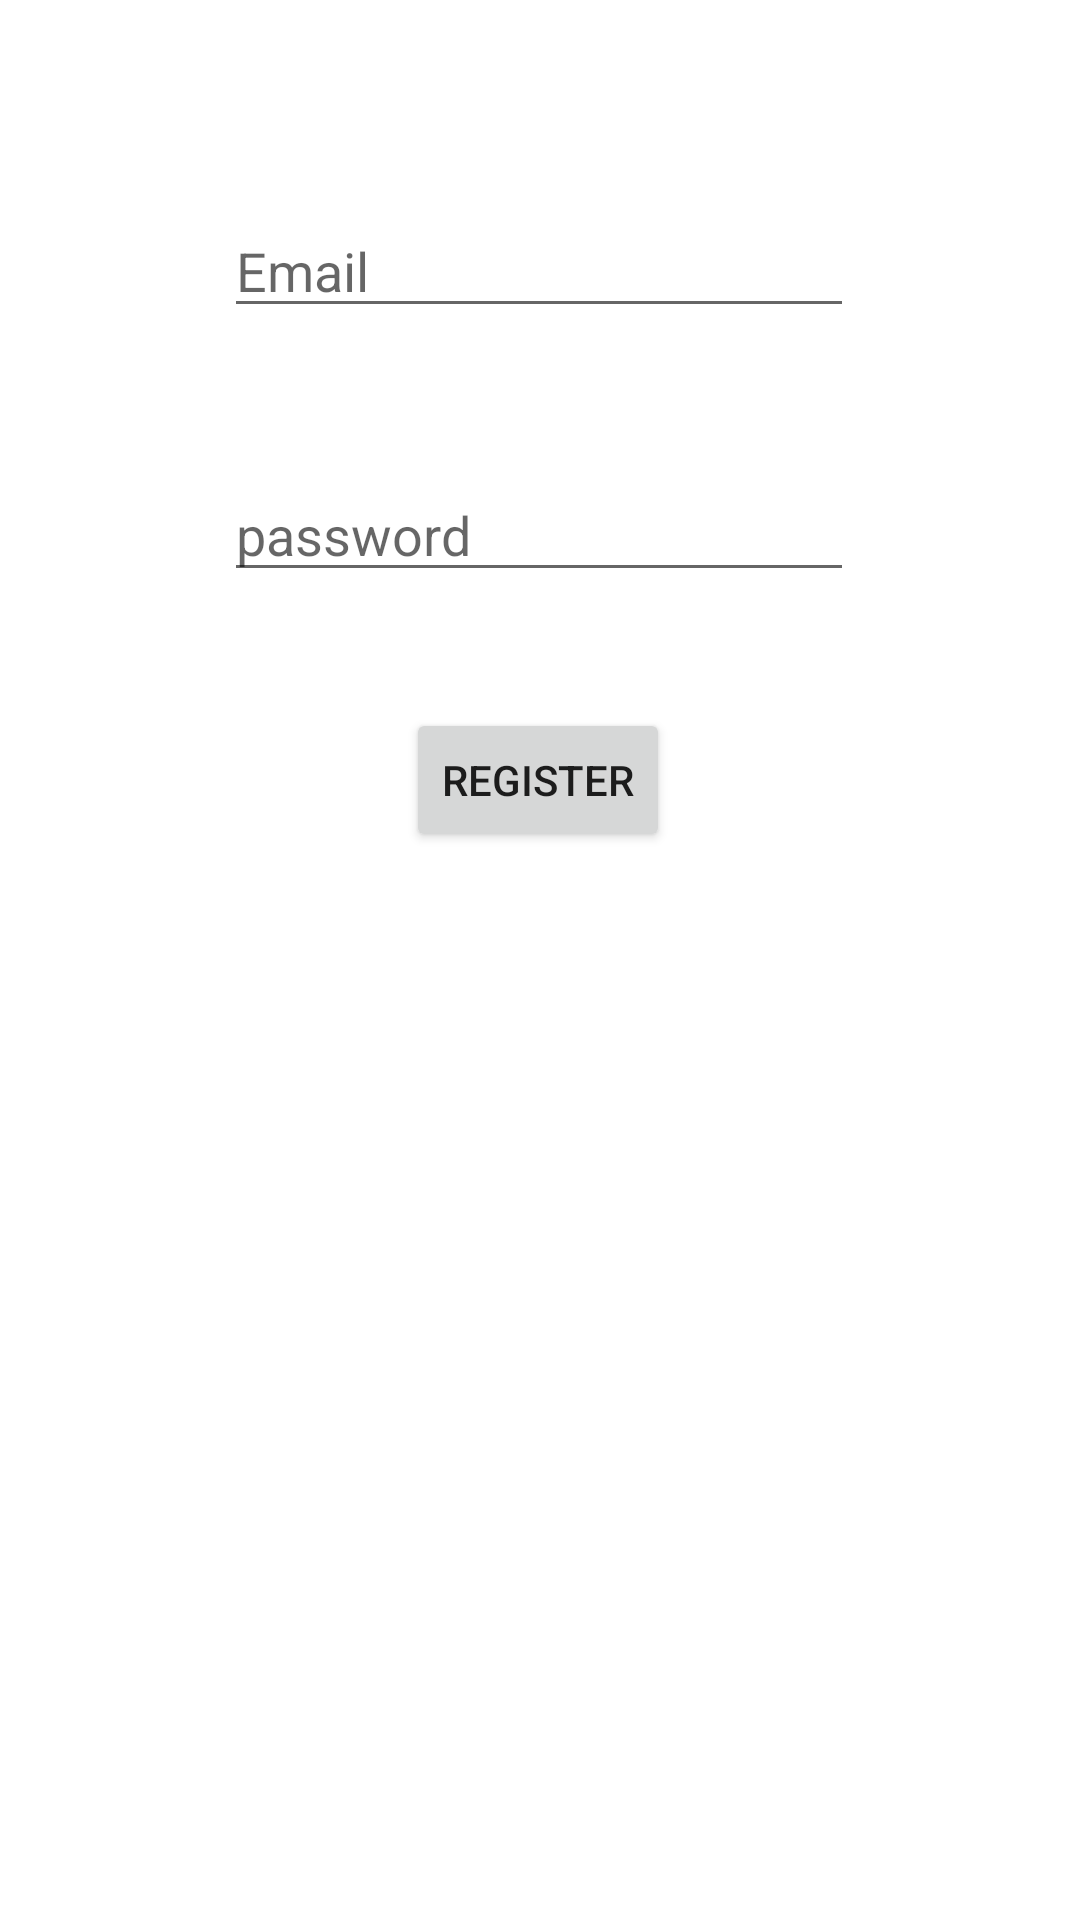

Here is an Android app screen rendered from its layout file. Give the layout XML and the strings, colors and styles it references.
<!-- AndroidManifest.xml: application theme Theme.ASM1 -->
<!-- res/layout/activity_register.xml -->
<?xml version="1.0" encoding="utf-8"?>
<androidx.constraintlayout.widget.ConstraintLayout xmlns:android="http://schemas.android.com/apk/res/android"
    xmlns:app="http://schemas.android.com/apk/res-auto"
    xmlns:tools="http://schemas.android.com/tools"
    android:layout_width="match_parent"
    android:layout_height="match_parent"
    tools:context=".views.RegisterActivity">

    <EditText
        android:id="@+id/edtEmail"
        android:layout_width="wrap_content"
        android:layout_height="wrap_content"
        android:layout_marginTop="68dp"
        android:ems="10"
        android:hint="Email"
        android:inputType="textPersonName"
        android:text=""
        app:layout_constraintEnd_toEndOf="parent"
        app:layout_constraintHorizontal_bias="0.497"
        app:layout_constraintStart_toStartOf="parent"
        app:layout_constraintTop_toTopOf="parent" />

    <EditText
        android:id="@+id/edtPassword"
        android:layout_width="wrap_content"
        android:layout_height="wrap_content"
        android:layout_marginTop="156dp"
        android:ems="10"
        android:hint="password"
        android:inputType="textPersonName"
        android:text=""
        app:layout_constraintEnd_toEndOf="parent"
        app:layout_constraintHorizontal_bias="0.497"
        app:layout_constraintStart_toStartOf="parent"
        app:layout_constraintTop_toTopOf="parent" />

    <Button
        android:id="@+id/btnRegister"
        android:layout_width="wrap_content"
        android:layout_height="wrap_content"
        android:layout_marginTop="236dp"
        android:text="Register"
        android:onClick="onRegisterClick"
        app:layout_constraintEnd_toEndOf="parent"
        app:layout_constraintHorizontal_bias="0.498"
        app:layout_constraintStart_toStartOf="parent"
        app:layout_constraintTop_toTopOf="parent" />
</androidx.constraintlayout.widget.ConstraintLayout>
<!-- resources referenced by this layout -->
<resources>
  <style name="Theme.ASM1" parent="Theme.MaterialComponents.DayNight.DarkActionBar">
          
          <item name="colorPrimary">@color/purple_500</item>
          <item name="colorPrimaryVariant">@color/purple_700</item>
          <item name="colorOnPrimary">@color/white</item>
          
          <item name="colorSecondary">@color/teal_200</item>
          <item name="colorSecondaryVariant">@color/teal_700</item>
          <item name="colorOnSecondary">@color/black</item>
          
          <item name="android:statusBarColor" tools:targetApi="l">?attr/colorPrimaryVariant</item>
          
      </style>
  <!-- not gathered from this repository: default colours our renderer supplied (Android Studio template values) -->
  <color name="purple_500">#FF6200EE</color>
  <color name="purple_700">#FF3700B3</color>
  <color name="teal_200">#FF03DAC5</color>
  <color name="teal_700">#FF018786</color>
  <color name="black">#FF000000</color>
  <color name="white">#FFFFFFFF</color>
</resources>
